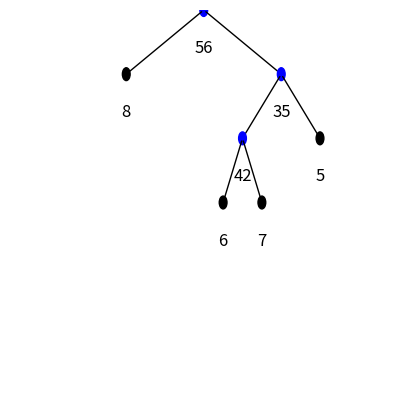

The matplotlib source for this figure:
# import pprint as pp
import matplotlib.pyplot as plt
from matplotlib.patches import FancyArrowPatch
import numpy as np


class TreeNode:
    def __init__(self, val):
        self.val = val
        self.left = None
        self.right = None


# Funzione che disegna l'albero utilizzando Matplotlib
def draw_tree(ax, node, x, y, dx, dy):
    if node is None:
        return

    if node.left or node.right:
        color = "blue"  # Nodo interno
    else:
        color = "black"  # Nodo foglia
    ax.text(x, y - 0.3, str(node.val), fontsize=12, ha="center", va="center")

    circle = plt.Circle((x, y), 0.05, color=color, fill=True)
    ax.add_patch(circle)

    if node.left:
        ax.add_patch(
            FancyArrowPatch(
                (x, y),
                (x - dx, y - dy),
                arrowstyle="-",
                mutation_scale=20,
                lw=1,
                color="black",
            )
        )
        draw_tree(ax, node.left, x - dx, y - dy, dx / 2, dy)
    if node.right:
        ax.add_patch(
            FancyArrowPatch(
                (x, y),
                (x + dx, y - dy),
                arrowstyle="-",
                mutation_scale=20,
                lw=1,
                color="black",
            )
        )
        draw_tree(ax, node.right, x + dx, y - dy, dx / 2, dy)


def plot_tree(root):
    fig, ax = plt.subplots(figsize=(5, 5))
    ax.set_xlim(-2.5, 2.5)
    ax.set_ylim(0, 3)
    ax.axis("off")
    draw_tree(ax, root, 0, 3, 1, 0.5)
    plt.show()


# Fine Funzione che disegna l'albero


# Funzione che stampa sul terminale l'albero ricostruito
def print_tree(root, level=0, prefix="Root: "):
    if root is not None:
        print(" " * (level * 4) + prefix + str(root.val))
        if root.left is not None or root.right is not None:
            if root.left is not None:
                print_tree(root.left, level + 1, "L--- ")
            if root.right is not None:
                print_tree(root.right, level + 1, "R--- ")


def reconstruct_tree(c, memo, i, j):
    if i == j:
        # Se i == j, si tratta di una foglia
        return TreeNode(c[i])

    # Trova il punto di divisione ottimale per il sottoalbero corrente
    min_cost = float("inf")
    optimal_k = -1
    optimal_left_max = -1
    optimal_right_max = -1

    for k in range(i, j):
        left_cost = memo[i][k]
        right_cost = memo[k + 1][j]
        internal_node_cost = left_max = max(
            c[i : k + 1]
        )  # Massimo costo delle foglie del sottoalbero sinistro
        right_max = max(
            c[k + 1 : j + 1]
        )  # Massimo costo delle foglie del sottoalbero destro
        internal_node_cost *= right_max
        total_cost = left_cost + right_cost + internal_node_cost
        if total_cost < min_cost:
            min_cost = total_cost
            optimal_k = k
            optimal_left_max = left_max
            optimal_right_max = right_max

    # Ricostruisci il sottoalbero destro e sinistro, invertendo i nodi figli
    root = TreeNode(optimal_left_max * optimal_right_max)
    root.right = reconstruct_tree(c, memo, i, optimal_k)
    root.left = reconstruct_tree(c, memo, optimal_k + 1, j)
    return root


# Fine funzione che stampa l'albero sul terminale


# Algoritmo effettivo
def min_cost_tree(c: list) -> tuple[int, list]:
    """
    Algoritmo che calcola il costo minimo dell'albero composto dagli elementi nell'array c
    L'algoritmo è scritto usando la tecnica della programmazione dinamica
    Il costo è O(n^2)
    """
    n = len(c)
    # Inizializzazione della tabella di memoizzazione
    memo = np.full((n, n), -1)
    print(memo)

    # Funzione di programmazione dinamica
    def dp(i, j):
        if memo[i][j] != -1:
            return memo[i][j]

        if i == j:
            memo[i][j] = 0  # Nodo foglia, costo zero
        else:
            min_cost = float("inf")
            # Calcoliamo il costo per ogni possibile divisione in sottoalberi
            for k in range(i, j):
                left_cost = dp(i, k)
                right_cost = dp(k + 1, j)
                internal_node_cost = max(c[i : k + 1]) * max(c[k + 1 : j + 1])
                total_cost = left_cost + right_cost + internal_node_cost
                min_cost = min(min_cost, total_cost)
            memo[i][j] = min_cost
        print(memo)
        return memo[i][j]

    # Chiamata iniziale alla funzione di programmazione dinamica
    min_cost = dp(0, n - 1)
    return (min_cost, memo)


help(min_cost_tree)
# Esempio di utilizzo
# c = [1, 3, 4, 3, 2]
# c = [1,3,2]
# c = [4, 2, 9, 1, 2, 3, 10, 7]
# c = [8, 1, 3, 7, 5, 2, 9]
# c = [4, 2, 9, 7, 1, 3, 2]
# c = [3, 4, 5, 1, 7, 9]
# c = [1, 2, 3, 4, 5, 6, 1]
c = [5, 7, 6, 8]
# c = [2, 3, 4, 5, 1, 1, 9, 3]
print("Istanza: ", c)
costo, opt = min_cost_tree(c)
print("Il costo minimo dell'albero binario è:", costo)

root = reconstruct_tree(c, opt, 0, len(c) - 1)

print("Albero ricostruito:")
print_tree(root)

plot_tree(root)
